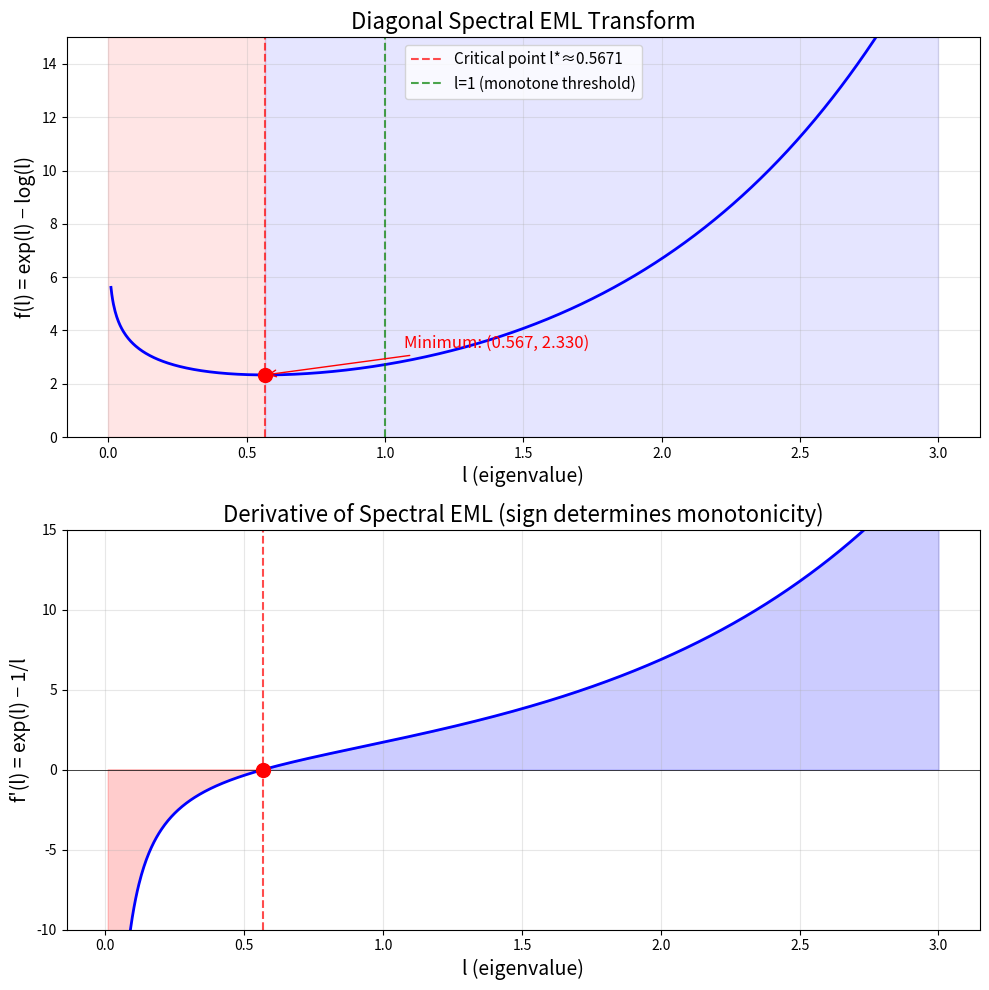
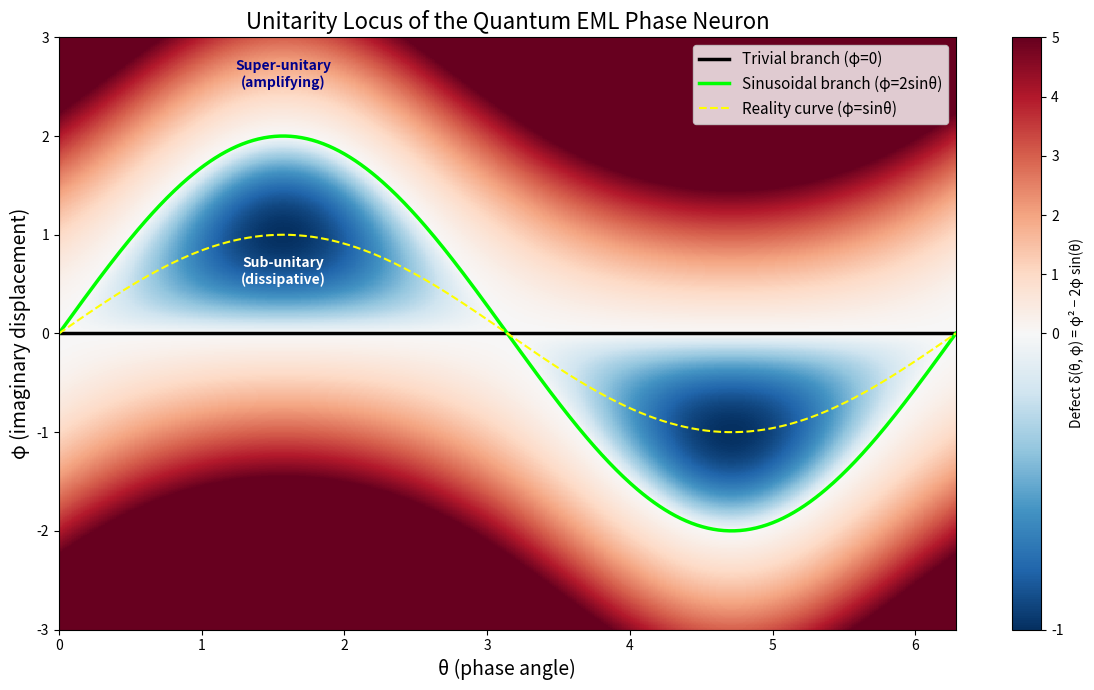

The matplotlib source for these figures, in order:
#!/usr/bin/env python3
"""
Quantum EML Activation Functions — Demonstration Script

Demonstrates the phase neuron, unitarity locus, strip theorem,
spectral EML, and quantum-classical bridge.
"""

import numpy as np

def phase_neuron(theta: float, phi: float) -> complex:
    """The phase neuron: exp(iθ) - iφ"""
    return np.exp(1j * theta) - 1j * phi

def phase_neuron_norm_sq(theta: float, phi: float) -> float:
    """Norm-squared: 1 - 2φ sin(θ) + φ²"""
    return 1 - 2 * phi * np.sin(theta) + phi**2

def defect(theta: float, phi: float) -> float:
    """Defect: φ² - 2φ sin(θ)"""
    return phi**2 - 2 * phi * np.sin(theta)

def spectral_eml(l1: float, l2: float) -> float:
    """Spectral EML: exp(l₁) - log(l₂)"""
    return np.exp(l1) - np.log(l2)

def synthesize_gate(z: complex) -> tuple[float, float]:
    """Given z with |Re(z)| ≤ 1, find (θ, φ) such that phaseNeuron(θ, φ) = z."""
    theta = np.arccos(np.clip(z.real, -1, 1))
    phi = np.sin(theta) - z.imag
    return theta, phi

# === Demo 1: Phase Neuron Basics ===
print("=" * 60)
print("DEMO 1: Phase Neuron Basics")
print("=" * 60)

test_cases = [(0, 0), (np.pi/4, 0), (np.pi/2, 1), (np.pi, 0.5)]
for theta, phi in test_cases:
    z = phase_neuron(theta, phi)
    ns = phase_neuron_norm_sq(theta, phi)
    ns_check = abs(z)**2
    print(f"  θ={theta:.4f}, φ={phi:.4f} → z={z:.4f}, |z|²={ns:.4f} (check: {ns_check:.4f})")

# === Demo 2: Unitarity Locus ===
print("\n" + "=" * 60)
print("DEMO 2: Unitarity Locus")
print("=" * 60)

print("  Trivial branch (φ=0):")
for theta in [0, np.pi/6, np.pi/4, np.pi/3, np.pi/2]:
    z = phase_neuron(theta, 0)
    print(f"    θ={theta:.4f} → |z|² = {abs(z)**2:.10f} (should be 1.0)")

print("  Sinusoidal branch (φ=2sin(θ)):")
for theta in [0, np.pi/6, np.pi/4, np.pi/3, np.pi/2]:
    phi = 2 * np.sin(theta)
    z = phase_neuron(theta, phi)
    z_expected = np.exp(-1j * theta)
    print(f"    θ={theta:.4f} → z={z:.4f}, exp(-iθ)={z_expected:.4f}, |z|²={abs(z)**2:.10f}")

# === Demo 3: Time Reversal ===
print("\n" + "=" * 60)
print("DEMO 3: Sinusoidal Branch = Time Reversal")
print("=" * 60)

for theta in np.linspace(0, 2*np.pi, 9):
    phi = 2 * np.sin(theta)
    z = phase_neuron(theta, phi)
    z_rev = np.exp(-1j * theta)
    err = abs(z - z_rev)
    print(f"  θ={theta:.4f}: phaseNeuron = {z:.4f}, exp(-iθ) = {z_rev:.4f}, error = {err:.2e}")

# === Demo 4: Strip Theorem ===
print("\n" + "=" * 60)
print("DEMO 4: Image = Strip {z : |Re(z)| ≤ 1}")
print("=" * 60)

targets = [0.5 + 2j, -0.7 - 3j, 0 + 0j, 1 + 100j, -1 - 50j]
for z_target in targets:
    theta, phi = synthesize_gate(z_target)
    z_actual = phase_neuron(theta, phi)
    err = abs(z_actual - z_target)
    print(f"  Target: {z_target}, Synthesized: {z_actual:.6f}, Error: {err:.2e}")

print("\n  Targets outside strip (|Re| > 1) cannot be reached:")
for z_target in [1.5 + 0j, -2 + 1j]:
    print(f"    {z_target}: Re = {z_target.real}, |Re| = {abs(z_target.real):.1f} > 1 ✗")

# === Demo 5: Reality Curve ===
print("\n" + "=" * 60)
print("DEMO 5: Reality Curve (φ = sin θ → real output)")
print("=" * 60)

for theta in np.linspace(0, np.pi, 7):
    phi = np.sin(theta)
    z = phase_neuron(theta, phi)
    print(f"  θ={theta:.4f}: output = {z:.6f}, Im = {z.imag:.2e} (should be ≈0)")

# === Demo 6: Spectral EML Gap Amplification ===
print("\n" + "=" * 60)
print("DEMO 6: Spectral EML Gap Amplification")
print("=" * 60)

print("  For l ≥ 1, f(l) = exp(l) - log(l) is strictly increasing:")
for l in [1.0, 1.5, 2.0, 3.0, 5.0, 10.0]:
    print(f"    f({l:.1f}) = {spectral_eml(l, l):.4f}")

print("\n  Below l=1, NON-monotone (f has minimum near l≈0.567):")
for l in [0.1, 0.3, 0.5, 0.567, 0.7, 1.0]:
    print(f"    f({l:.3f}) = {spectral_eml(l, l):.4f}")

# === Demo 7: Defect Landscape ===
print("\n" + "=" * 60)
print("DEMO 7: Defect Landscape")
print("=" * 60)

print("  Defect δ = φ² - 2φ sin(θ):")
for theta in [0, np.pi/6, np.pi/4, np.pi/2]:
    for phi in [0, 0.5, 1.0, 2*np.sin(theta)]:
        d = defect(theta, phi)
        print(f"    θ={theta:.4f}, φ={phi:.4f}: δ={d:.4f}", end="")
        if abs(d) < 1e-10:
            print(" ← UNITARY", end="")
        print()

# === Demo 8: Quantum-Classical Bridge ===
print("\n" + "=" * 60)
print("DEMO 8: Quantum-Classical Bridge (φ=0 → phase gates)")
print("=" * 60)

for theta in np.linspace(0, 2*np.pi, 9):
    z = phase_neuron(theta, 0)
    z_gate = np.exp(1j * theta)
    print(f"  θ={theta:.4f}: phaseNeuron = {z:.4f}, exp(iθ) = {z_gate:.4f}, match = {abs(z-z_gate) < 1e-14}")

print("\n✅ All demos complete.")


#!/usr/bin/env python3
"""
Visualization: Spectral EML Phase Transition

Shows the diagonal spectral EML f(l) = exp(l) - log(l) and its derivative,
highlighting the critical point l* ≈ 0.567 (Lambert W(1)) where the function
transitions from decreasing to increasing.
"""

import numpy as np
import matplotlib.pyplot as plt

def main():
    l = np.linspace(0.01, 3, 1000)
    f = np.exp(l) - np.log(l)
    f_prime = np.exp(l) - 1.0/l

    # Critical point: exp(l*) = 1/l* => l* * exp(l*) = 1 => l* = W(1)
    # Numerical approximation
    from scipy.optimize import brentq
    l_star = brentq(lambda x: np.exp(x) - 1.0/x, 0.01, 2.0)
    f_star = np.exp(l_star) - np.log(l_star)

    fig, (ax1, ax2) = plt.subplots(2, 1, figsize=(10, 10))

    # Top: f(l) = exp(l) - log(l)
    ax1.plot(l, f, 'b-', linewidth=2)
    ax1.axvline(x=l_star, color='red', linestyle='--', alpha=0.7, label=f'Critical point l*≈{l_star:.4f}')
    ax1.axvline(x=1.0, color='green', linestyle='--', alpha=0.7, label='l=1 (monotone threshold)')
    ax1.plot(l_star, f_star, 'ro', markersize=10, zorder=5)
    ax1.annotate(f'Minimum: ({l_star:.3f}, {f_star:.3f})',
                 xy=(l_star, f_star), xytext=(l_star+0.5, f_star+1),
                 arrowprops=dict(arrowstyle='->', color='red'),
                 fontsize=12, color='red')
    ax1.set_xlabel('l (eigenvalue)', fontsize=14)
    ax1.set_ylabel('f(l) = exp(l) − log(l)', fontsize=14)
    ax1.set_title('Diagonal Spectral EML Transform', fontsize=16)
    ax1.legend(fontsize=11)
    ax1.set_ylim(0, 15)
    ax1.grid(True, alpha=0.3)

    # Region annotations
    ax1.fill_betweenx([0, 15], 0, l_star, alpha=0.1, color='red', label='Decreasing')
    ax1.fill_betweenx([0, 15], l_star, 3, alpha=0.1, color='blue', label='Increasing')

    # Bottom: f'(l) = exp(l) - 1/l
    ax2.plot(l, f_prime, 'b-', linewidth=2)
    ax2.axhline(y=0, color='black', linewidth=0.5)
    ax2.axvline(x=l_star, color='red', linestyle='--', alpha=0.7)
    ax2.plot(l_star, 0, 'ro', markersize=10, zorder=5)
    ax2.fill_between(l, f_prime, 0, where=(f_prime < 0), alpha=0.2, color='red')
    ax2.fill_between(l, f_prime, 0, where=(f_prime > 0), alpha=0.2, color='blue')
    ax2.set_xlabel('l (eigenvalue)', fontsize=14)
    ax2.set_ylabel("f'(l) = exp(l) − 1/l", fontsize=14)
    ax2.set_title('Derivative of Spectral EML (sign determines monotonicity)', fontsize=16)
    ax2.set_ylim(-10, 15)
    ax2.grid(True, alpha=0.3)

    plt.tight_layout()
    plt.savefig('spectral_eml_phase_transition.png', dpi=150)
    plt.show()

if __name__ == "__main__":
    main()


#!/usr/bin/env python3
"""
Visualization: Unitarity Locus of the Quantum EML Phase Neuron

Shows the two branches of the unitarity locus in (θ, φ) parameter space:
- Trivial branch: φ = 0 (pure quantum phase gates)
- Sinusoidal branch: φ = 2 sin(θ) (time-reversed gates)

The background colormap shows the defect δ(θ, φ) = φ² − 2φ sin(θ).
"""

import numpy as np
import matplotlib.pyplot as plt
from matplotlib.colors import TwoSlopeNorm

def main():
    theta = np.linspace(0, 2 * np.pi, 500)
    phi = np.linspace(-3, 3, 500)
    Theta, Phi = np.meshgrid(theta, phi)
    Defect = Phi**2 - 2 * Phi * np.sin(Theta)

    fig, ax = plt.subplots(1, 1, figsize=(12, 7))

    norm = TwoSlopeNorm(vmin=-1, vcenter=0, vmax=5)
    im = ax.pcolormesh(Theta, Phi, Defect, cmap='RdBu_r', norm=norm, shading='auto')
    plt.colorbar(im, ax=ax, label='Defect δ(θ, φ) = φ² − 2φ sin(θ)')

    ax.plot(theta, np.zeros_like(theta), 'k-', linewidth=2.5, label='Trivial branch (φ=0)')
    ax.plot(theta, 2 * np.sin(theta), 'lime', linewidth=2.5, label='Sinusoidal branch (φ=2sinθ)')
    ax.plot(theta, np.sin(theta), 'yellow', linewidth=1.5, linestyle='--', label='Reality curve (φ=sinθ)')

    ax.set_xlabel('θ (phase angle)', fontsize=14)
    ax.set_ylabel('φ (imaginary displacement)', fontsize=14)
    ax.set_title('Unitarity Locus of the Quantum EML Phase Neuron', fontsize=16)
    ax.legend(loc='upper right', fontsize=11)
    ax.set_xlim(0, 2*np.pi)
    ax.set_ylim(-3, 3)

    ax.annotate('Sub-unitary\n(dissipative)', xy=(np.pi/2, 0.5), fontsize=10,
                ha='center', color='white', fontweight='bold')
    ax.annotate('Super-unitary\n(amplifying)', xy=(np.pi/2, 2.5), fontsize=10,
                ha='center', color='darkblue', fontweight='bold')

    plt.tight_layout()
    plt.savefig('unitarity_locus.png', dpi=150)
    plt.show()

if __name__ == "__main__":
    main()
